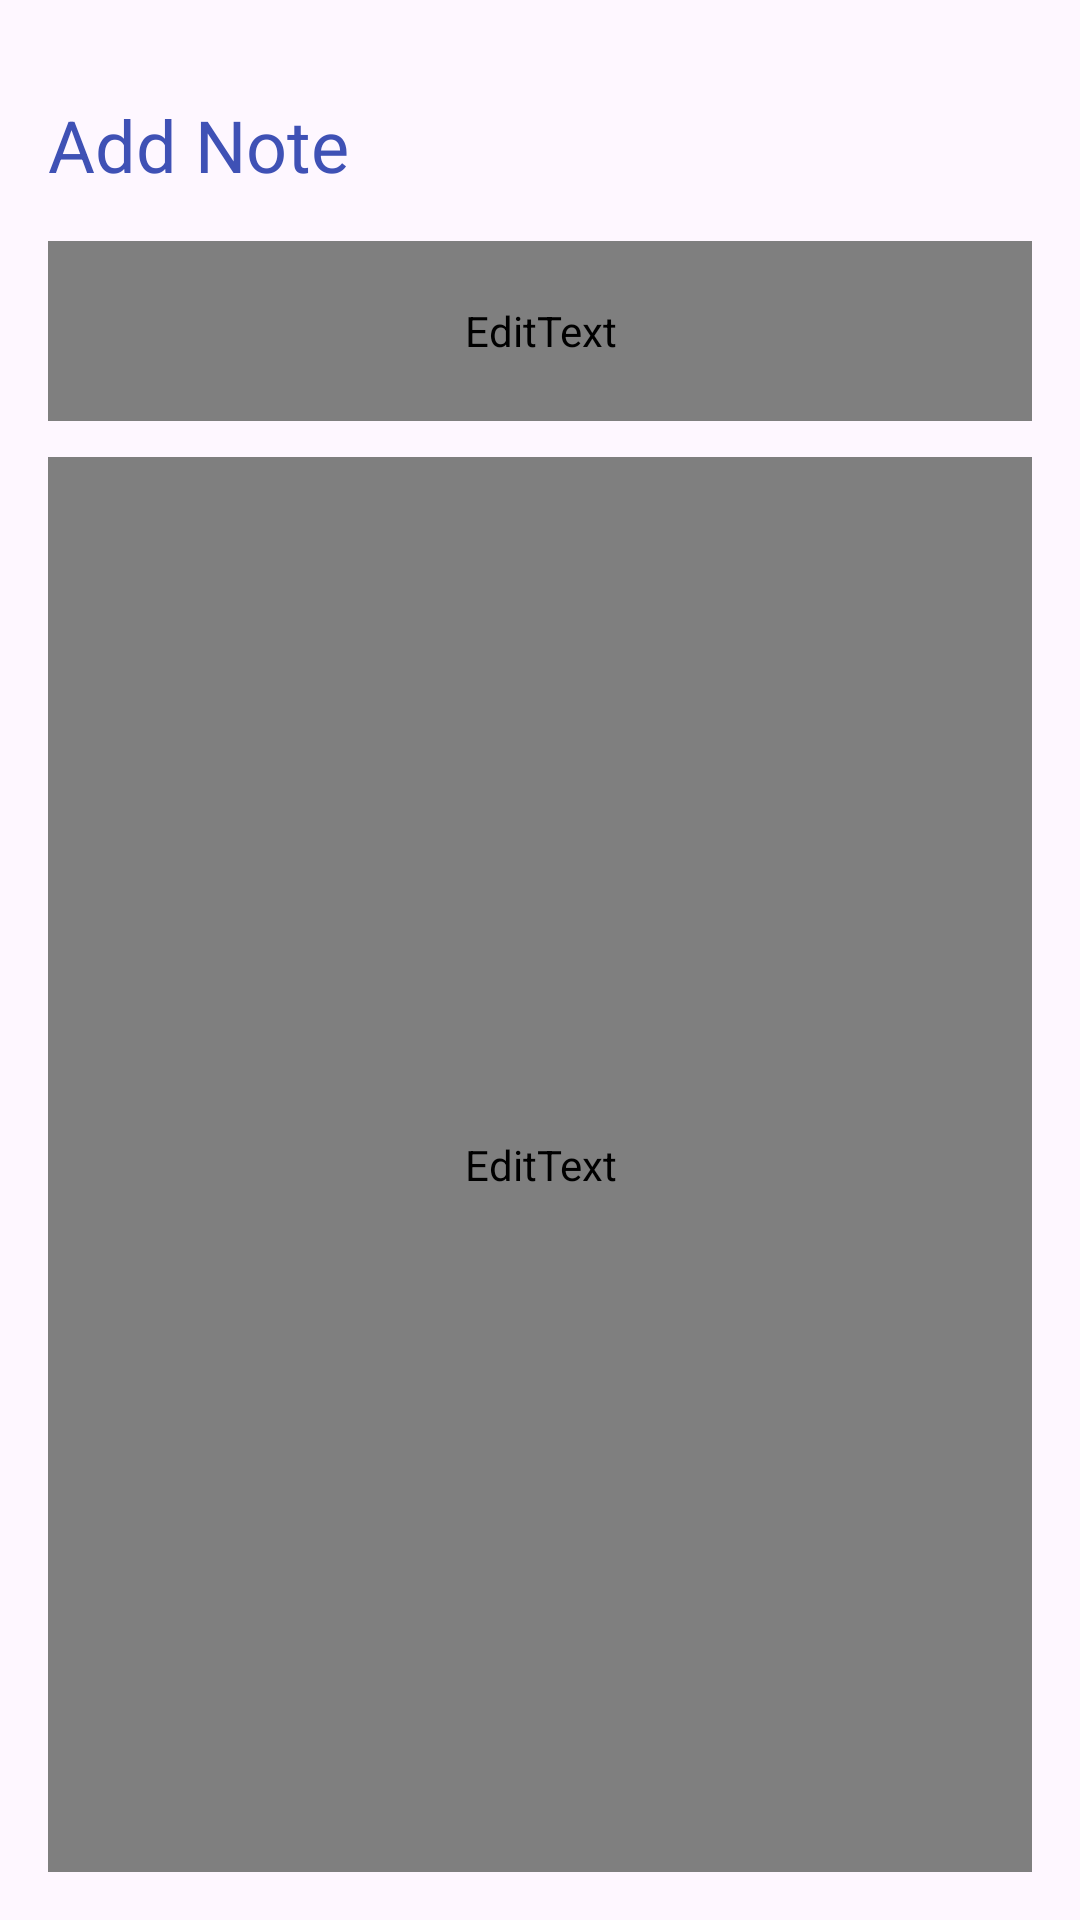

Layout XML and referenced resources for this Android screen:
<!-- AndroidManifest.xml: application theme Theme.Lab_04 -->
<!-- res/layout/activity_add_note.xml -->
<?xml version="1.0" encoding="utf-8"?>
<RelativeLayout
    xmlns:android="http://schemas.android.com/apk/res/android"
    xmlns:tools="http://schemas.android.com/tools"
    android:layout_width="match_parent"
    android:layout_height="match_parent"
    android:orientation="vertical"
    android:padding="16dp"
    tools:context=".AddNoteActivity">

    <TextView
        android:id="@+id/addNoteHeading"
        android:layout_width="wrap_content"
        android:layout_height="wrap_content"
        android:layout_alignParentTop="true"
        android:layout_marginTop="16dp"
        android:text="Add Note"
        android:textColor="@color/blue"
        android:textSize="24dp"/>

    <ImageView
        android:id="@+id/saveButton"
        android:layout_width="wrap_content"
        android:layout_height="wrap_content"
        android:src="@drawable/baseline_done_24"
        android:layout_alignParentEnd="true"
        android:layout_alignTop="@+id/addNoteHeading"
        android:layout_marginEnd="6dp"/>


    <EditText
        android:id="@+id/titleEditText"
        android:layout_width="match_parent"
        android:layout_height="60dp"
        android:hint="Enter the title"
        android:padding="12dp"
        android:textSize="20sp"
        android:layout_below="@id/addNoteHeading"
        android:background="@drawable/orange_border"
        android:layout_marginTop="16dp"
        android:maxLines="1"
        android:fontFamily="@font/poppins"/>

    <EditText
        android:id="@+id/contentEditText"
        android:layout_width="match_parent"
        android:layout_height="match_parent"
        android:hint="Enter the description"
        android:gravity="top"
        android:padding="12dp"
        android:textSize="18sp"
        android:fontFamily="@font/poppins"
        android:background="@drawable/orange_border"
        android:layout_below="@id/titleEditText"
        android:layout_marginTop="12dp" />

</RelativeLayout>
<!-- resources referenced by this layout -->
<resources>
  <color name="blue">#3F51B5</color>
  <!-- drawable orange_border (drawable) -->
  <?xml version="1.0" encoding="utf-8"?>
  <shape xmlns:android="http://schemas.android.com/apk/res/android"
      android:shape="rectangle">
  
      <stroke
          android:width="1dp"
          android:color="@color/blue"/>
  
      <corners
          android:radius="8dp"/>
  
  
  </shape>
  <style name="Theme.Lab_04" parent="Base.Theme.Lab_04" />
  <style name="Base.Theme.Lab_04" parent="Theme.Material3.DayNight.NoActionBar">
          
          <item name="colorPrimary">@color/blue</item>
          <item name="colorPrimaryVariant">@color/blue</item>
          <item name="android:statusBarColor">@color/blue</item>
      </style>
</resources>
